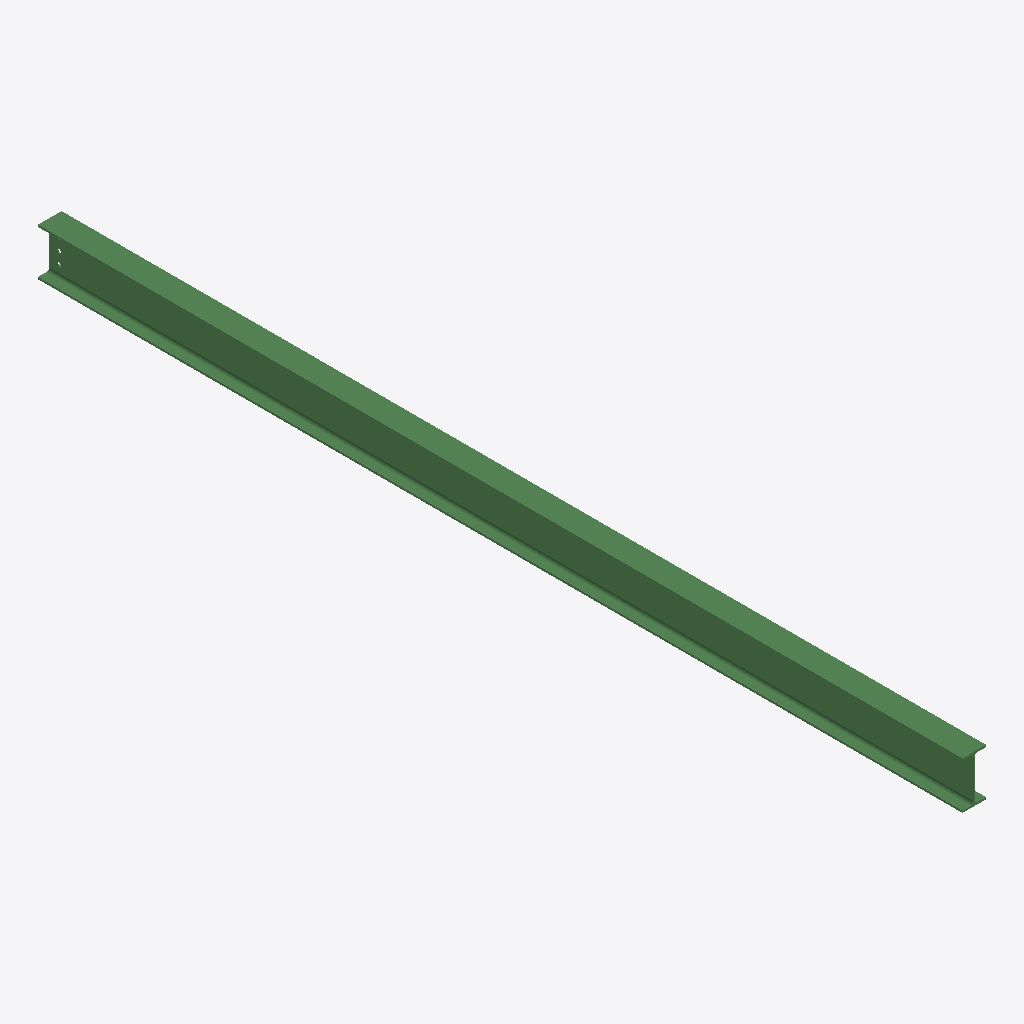
Isometric view of an IFC building model (IFC-SPF (STEP), schema IFC2X3, length unit millimetre), seen from the south-west, elements coloured by IFC class: 1 beam (green).
Extent 0.1 m × 4.7 m × 0.2 m (x, y, z). Storeys (1): Undefined at 0.00 m. Elements (1): 1 IfcBeam.

HEADER;
FILE_DESCRIPTION(('ViewDefinition[AISC_Steel_Detailing]','Option [BaseQuantities:Off]','Option [GridExport:On]','Option [Assemblies:Off]','Option [Bolts:On]','Option [Rebars:On]','Option [PourObjects:Off]','Option [Welds:On]','Option [SurfaceTreatments:On]','Option [LocationBy:0]','Option [ViewColors:Off]','Option [SectionedSpine:Off]','[2 more]'),'2;1');
FILE_NAME('b_92_Qty_1.ifc','2026-05-16T11:53:18',('GIOVANNIPC\\gcorrea'),('Structural Designer'),'IFC Database version: Work','Tekla Structures 2020 Service Pack 5, IFC Export','');
FILE_SCHEMA(('IFC2X3'));
ENDSEC;
DATA;
#37=IFCPROJECT('2G7ZFDNE16yBDU14FA92Me',#5,'Proyecto',$,$,$,$,(#11),#36);
#39=IFCSITE('2xvEzEinjBTea80yOTcujY',#5,'Obra',$,$,#38,$,$,.ELEMENT.,$,$,$,$,$);
#41=IFCBUILDING('0v5VBDS8j54v$URi2at6DB',#5,'Undefined',$,$,#40,$,$,.ELEMENT.,$,$,$);
#43=IFCBUILDINGSTOREY('29hdEUCErFze9E_VIAceOd',#5,'Undefined',$,$,#42,$,$,.ELEMENT.,0.0);
#69=IFCBEAM('2QaARw7sH1oBllvkE2Ge$g',#44,'BEAM','IPE240','IPE240',#48,#68,'ID9a90a6fa-1f64-41c8-bbef-e6e382428fea');
ENDSEC;
